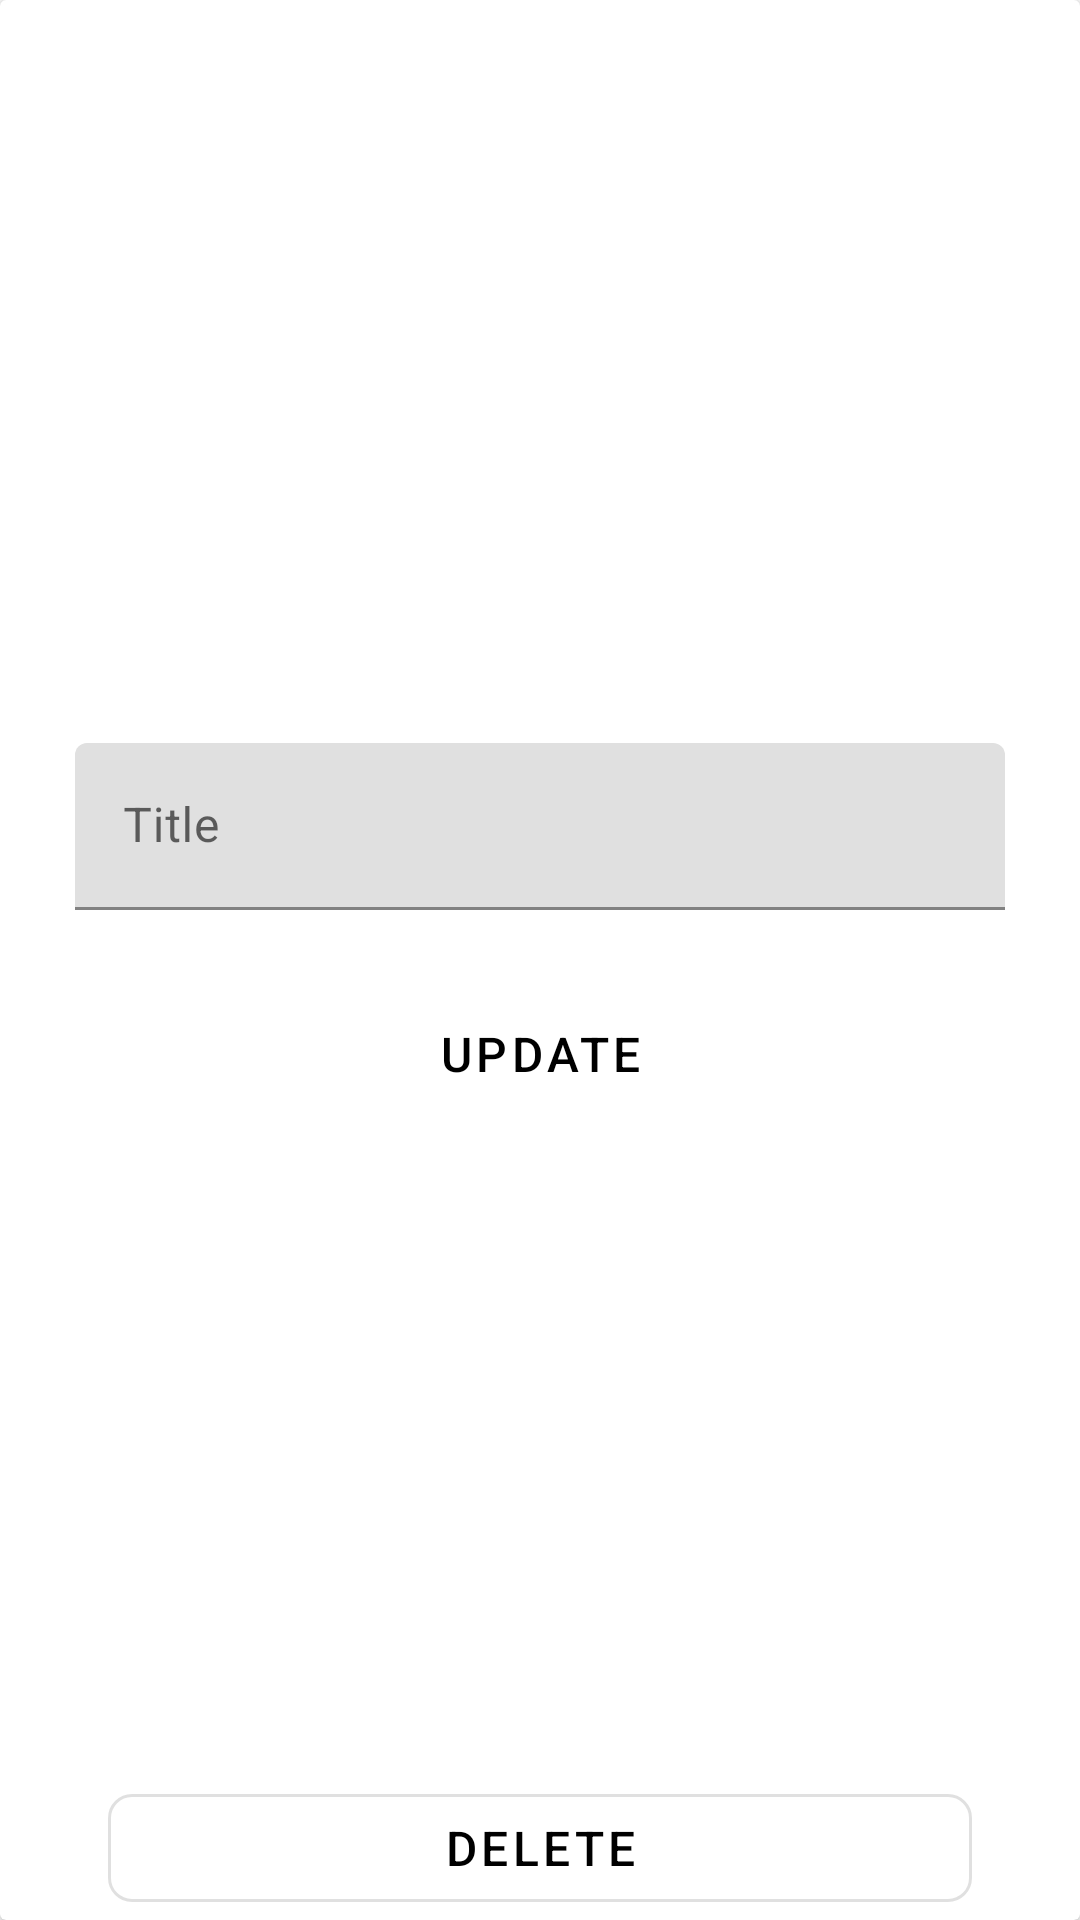

Android layout source for this screen:
<!-- AndroidManifest.xml: application theme Theme.ChoizyAcademic -->
<!-- res/layout/recommended_view_bottomsheet.xml -->
<?xml version="1.0" encoding="utf-8"?>
<androidx.cardview.widget.CardView xmlns:android="http://schemas.android.com/apk/res/android"
    xmlns:app="http://schemas.android.com/apk/res-auto"
    xmlns:tools="http://schemas.android.com/tools"
    android:layout_width="match_parent"
    android:layout_height="wrap_content"


    >

    <androidx.constraintlayout.widget.ConstraintLayout
        android:layout_width="match_parent"
        android:layout_height="match_parent"
        android:id="@+id/AD_View_Background"

        >

        <ImageView
            android:id="@+id/ADV_BS_Banner"
            android:layout_width="0dp"
            android:layout_height="0dp"
            app:layout_constraintBottom_toBottomOf="parent"
            app:layout_constraintDimensionRatio="3:2"
            app:layout_constraintEnd_toEndOf="parent"
            app:layout_constraintStart_toStartOf="parent"
            app:layout_constraintTop_toTopOf="parent"
            app:layout_constraintVertical_bias="0"
            android:layout_marginTop="25dp"
            tools:srcCompat="@tools:sample/avatars"
            android:layout_marginBottom="25dp"
            android:layout_marginRight="25dp"
            android:layout_marginLeft="25dp"
            android:elevation="30dp"


            />

        <com.google.android.material.button.MaterialButton
            style="@style/Widget.MaterialComponents.Button.OutlinedButton"
            android:id="@+id/ADV_BS_DeleteBtn"
            android:layout_width="0dp"
            android:layout_height="wrap_content"
            android:layout_marginTop="8dp"
            android:text="Delete"
            android:textColor="@color/black"
            android:textSize="16sp"
            app:cornerRadius="8dp"
            app:layout_constraintBottom_toBottomOf="parent"
            app:layout_constraintEnd_toEndOf="parent"
            app:layout_constraintStart_toStartOf="parent"
            app:layout_constraintTop_toBottomOf="@+id/ADV_BS_UpdateBtn"
            app:layout_constraintVertical_bias="1.0"


            app:layout_constraintWidth_percent="0.8" />

        <com.google.android.material.textfield.TextInputLayout
            android:id="@+id/ADV_BS_TitleTIL"
            android:layout_width="0dp"
            android:layout_height="wrap_content"
            android:layout_marginTop="16dp"
            app:layout_constraintBottom_toBottomOf="parent"
            app:layout_constraintEnd_toEndOf="@+id/ADV_BS_Banner"
            app:layout_constraintStart_toStartOf="@+id/ADV_BS_Banner"
            app:layout_constraintTop_toBottomOf="@+id/ADV_BS_Banner"
            app:layout_constraintVertical_bias="0.0">

            <com.google.android.material.textfield.TextInputEditText
                android:layout_width="match_parent"
                android:layout_height="wrap_content"
                android:hint="Title" />
        </com.google.android.material.textfield.TextInputLayout>

        <Button
            style="@style/Widget.MaterialComponents.Button.OutlinedButton"
            android:textColor="@color/black"
            android:id="@+id/ADV_BS_UpdateBtn"
            android:layout_width="0dp"
            android:textSize="16sp"
            app:layout_constraintWidth_percent="0.8"
            android:layout_height="wrap_content"
            android:layout_marginTop="24dp"
            android:text="@string/update"
            app:layout_constraintBottom_toBottomOf="parent"
            app:layout_constraintEnd_toEndOf="parent"
            app:layout_constraintStart_toStartOf="parent"
            app:layout_constraintTop_toBottomOf="@+id/ADV_BS_TitleTIL"
            app:layout_constraintVertical_bias="0.0" />
    </androidx.constraintlayout.widget.ConstraintLayout>

</androidx.cardview.widget.CardView>
<!-- resources referenced by this layout -->
<resources>
  <color name="black">#FF000000</color>
  <string name="update">Update</string>
  <style name="Theme.ChoizyAcademic" parent="Theme.MaterialComponents.DayNight.NoActionBar">
          
          <item name="colorPrimary">@color/blue</item>
          <item name="colorPrimaryVariant">@color/blue</item>
          <item name="colorOnPrimary">@color/white</item>
          
          <item name="colorSecondary">@color/teal_200</item>
          <item name="colorSecondaryVariant">@color/teal_700</item>
          <item name="colorOnSecondary">@color/black</item>
  
  
          
          <item name="android:statusBarColor" tools:targetApi="l">?attr/colorPrimaryVariant</item>
          
      </style>
  <color name="blue">#F5012B6A</color>
  <color name="white">#FFFFFFFF</color>
  <color name="teal_200">#FF03DAC5</color>
  <color name="teal_700">#FF018786</color>
</resources>
